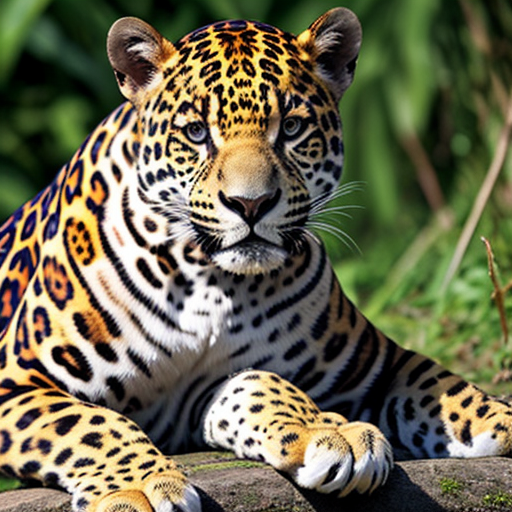
Generation parameters embedded in this image by AUTOMATIC1111 Stable Diffusion web UI or a fork of it (Forge, ...) (PNG 'parameters' text chunk):
jaguar
Negative prompt: person, human, men, women, painting, cartoon, anime, comic
Steps: 20, Sampler: DPM++ 2M, Schedule type: Karras, CFG scale: 7, Seed: 4272017860, Size: 512x512, Model hash: 463d6a9fe8, Model: absolutereality_v181, VAE hash: 235745af8d, VAE: vae-ft-mse-840000-ema-pruned.ckpt, Version: v1.10.1